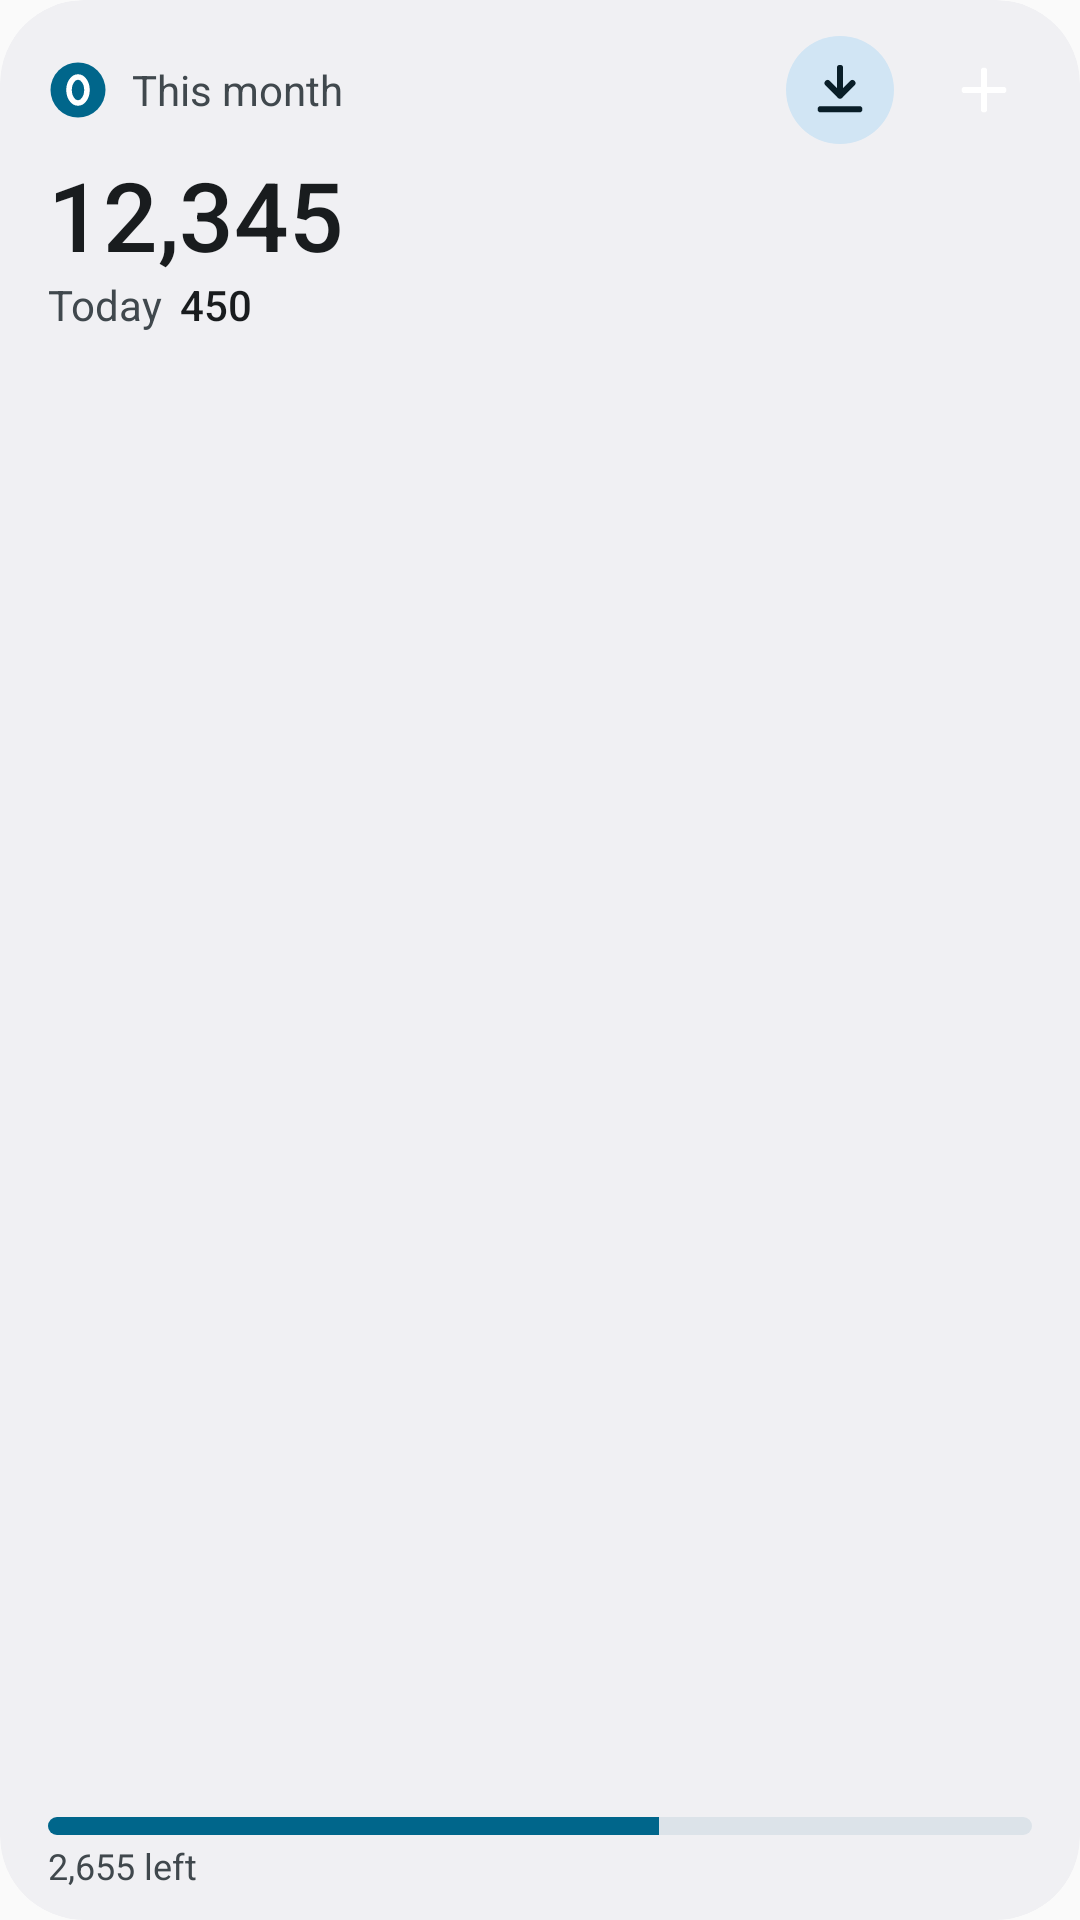

This screen was rendered from an Android layout file. Write that file and the resources it references.
<!-- AndroidManifest.xml: application theme AppTheme -->
<!-- res/layout/zero_widget_preview.xml -->
<?xml version="1.0" encoding="utf-8"?>
<LinearLayout xmlns:android="http://schemas.android.com/apk/res/android"
    android:id="@android:id/background"
    style="@style/ZeroWidget.Root"
    android:orientation="vertical"
    android:paddingStart="16dp"
    android:paddingTop="6dp"
    android:paddingEnd="8dp"
    android:paddingBottom="10dp">

    <include layout="@layout/zero_widget_header" />

    <LinearLayout
        android:id="@+id/figures"
        android:layout_width="match_parent"
        android:layout_height="wrap_content"
        android:layout_marginEnd="8dp"
        android:orientation="vertical">

        <TextView
            android:id="@+id/spent_month"
            style="@style/ZeroWidget.Figure"
            android:layout_height="38dp"
            android:autoSizeMaxTextSize="32sp"
            android:text="@string/widget_preview_month" />

        <LinearLayout
            android:layout_width="match_parent"
            android:layout_height="wrap_content"
            android:orientation="horizontal">

            <TextView
                android:id="@+id/today_label"
                style="@style/ZeroWidget.Label"
                android:layout_width="wrap_content"
                android:layout_height="wrap_content"
                android:layout_marginEnd="6dp"
                android:text="@string/widget_today" />

            <TextView
                android:id="@+id/spent_today"
                style="@style/ZeroWidget.Value"
                android:layout_width="0dp"
                android:layout_height="wrap_content"
                android:layout_weight="1"
                android:text="@string/widget_preview_today" />
        </LinearLayout>
    </LinearLayout>

    
    <FrameLayout
        android:layout_width="match_parent"
        android:layout_height="0dp"
        android:layout_weight="1" />

    <include
        layout="@layout/zero_widget_budget"
        android:layout_width="match_parent"
        android:layout_height="wrap_content"
        android:layout_marginTop="8dp"
        android:layout_marginEnd="8dp"
        android:visibility="visible" />
</LinearLayout>
<!-- res/layout/zero_widget_header.xml (included above) -->
<?xml version="1.0" encoding="utf-8"?>
<LinearLayout xmlns:android="http://schemas.android.com/apk/res/android"
    android:layout_width="match_parent"
    android:layout_height="@dimen/widget_touch"
    android:gravity="center_vertical"
    android:orientation="horizontal">

    <ImageView
        android:layout_width="20dp"
        android:layout_height="20dp"
        android:importantForAccessibility="no"
        android:src="@drawable/ic_widget_logo" />

    <TextView
        android:id="@+id/month_label"
        style="@style/ZeroWidget.Label"
        android:layout_width="0dp"
        android:layout_height="wrap_content"
        android:layout_marginStart="8dp"
        android:layout_weight="1"
        android:text="@string/widget_name" />

    <FrameLayout
        android:id="@+id/add_income"
        style="@style/ZeroWidget.IconTarget"
        android:contentDescription="@string/widget_add_income">

        <ImageView
            style="@style/ZeroWidget.IconButton"
            android:background="@drawable/widget_button_tonal"
            android:src="@drawable/ic_widget_income" />
    </FrameLayout>

    <FrameLayout
        android:id="@+id/add_expense"
        style="@style/ZeroWidget.IconTarget"
        android:contentDescription="@string/widget_add_expense">

        <ImageView
            style="@style/ZeroWidget.IconButton"
            android:background="@drawable/widget_button_primary"
            android:src="@drawable/ic_widget_add" />
    </FrameLayout>
</LinearLayout>
<!-- res/layout/zero_widget_budget.xml (included above) -->
<?xml version="1.0" encoding="utf-8"?>
<LinearLayout xmlns:android="http://schemas.android.com/apk/res/android"
    android:id="@+id/budget_group"
    android:layout_width="match_parent"
    android:layout_height="wrap_content"
    android:orientation="vertical"
    android:visibility="gone">

    <ProgressBar
        android:id="@+id/budget_progress"
        style="?android:attr/progressBarStyleHorizontal"
        android:layout_width="match_parent"
        android:layout_height="6dp"
        android:indeterminate="false"
        android:indeterminateOnly="false"
        android:max="1000"
        android:maxHeight="6dp"
        android:minHeight="6dp"
        android:progressDrawable="@drawable/widget_progress"
        android:progress="620" />

    <ProgressBar
        android:id="@+id/budget_progress_over"
        style="?android:attr/progressBarStyleHorizontal"
        android:layout_width="match_parent"
        android:layout_height="6dp"
        android:indeterminate="false"
        android:indeterminateOnly="false"
        android:max="1000"
        android:maxHeight="6dp"
        android:minHeight="6dp"
        android:progressDrawable="@drawable/widget_progress_over"
        android:visibility="gone" />

    <TextView
        android:id="@+id/budget_text"
        style="@style/ZeroWidget.Caption"
        android:layout_width="match_parent"
        android:layout_height="wrap_content"
        android:layout_marginTop="2dp"
        android:text="@string/widget_preview_left" />

    <TextView
        android:id="@+id/budget_text_over"
        style="@style/ZeroWidget.Caption"
        android:layout_width="match_parent"
        android:layout_height="wrap_content"
        android:layout_marginTop="2dp"
        android:textColor="@color/widget_warning"
        android:visibility="gone" />
</LinearLayout>
<!-- resources referenced by this layout -->
<resources>
  <color name="widget_warning">#8F5300</color>
  <dimen name="widget_touch">48dp</dimen>
  <!-- drawable ic_widget_add (drawable) -->
  <?xml version="1.0" encoding="utf-8"?>
  <vector xmlns:android="http://schemas.android.com/apk/res/android"
      android:width="24dp" android:height="24dp"
      android:viewportWidth="24" android:viewportHeight="24"
      android:autoMirrored="false">
      <path android:pathData="M5,12h14M12,5v14"
          android:strokeColor="@color/widget_on_primary" android:strokeWidth="2.25"
          android:strokeLineCap="round" android:fillColor="#00000000" />
  </vector>
  <!-- drawable widget_button_tonal (drawable) -->
  <?xml version="1.0" encoding="utf-8"?>
  <shape xmlns:android="http://schemas.android.com/apk/res/android" android:shape="oval">
      <solid android:color="@color/widget_tonal" />
  </shape>
  <string name="widget_add_expense">Add expense</string>
  <string name="widget_add_income">Money in</string>
  <string name="widget_name">This month</string>
  <string name="widget_preview_left">2,655 left</string>
  <string name="widget_preview_month" translatable="false">12,345</string>
  <string name="widget_preview_today" translatable="false">450</string>
  <string name="widget_today">Today</string>
  <style name="ZeroWidget.Caption" parent="ZeroWidget.Label">
          <item name="android:textSize">12sp</item>
      </style>
  <style name="ZeroWidget.IconButton">
          <item name="android:layout_width">36dp</item>
          <item name="android:layout_height">36dp</item>
          <item name="android:layout_gravity">center</item>
          <item name="android:padding">7dp</item>
          <item name="android:importantForAccessibility">no</item>
          <item name="android:scaleType">fitCenter</item>
      </style>
  <style name="ZeroWidget.IconTarget">
          <item name="android:layout_width">@dimen/widget_touch</item>
          <item name="android:layout_height">@dimen/widget_touch</item>
          <item name="android:focusable">true</item>
          <item name="android:clickable">true</item>
      </style>
  <style name="ZeroWidget.Label">
          <item name="android:textColor">@color/widget_on_surface_variant</item>
          <item name="android:textSize">14sp</item>
          <item name="android:maxLines">1</item>
          <item name="android:ellipsize">end</item>
          <item name="android:textAlignment">viewStart</item>
      </style>
  <style name="ZeroWidget.Root">
          <item name="android:layout_width">match_parent</item>
          <item name="android:layout_height">match_parent</item>
          <item name="android:background">@drawable/widget_background</item>
          <item name="android:clipToOutline">true</item>
      </style>
  <style name="ZeroWidget.Value" parent="ZeroWidget.Label">
          <item name="android:textColor">@color/widget_on_surface</item>
          <item name="android:fontFamily">sans-serif-medium</item>
      </style>
  <style name="AppTheme" parent="Theme.AppCompat.DayNight.NoActionBar">
          
          <item name="android:editTextBackground">@drawable/rn_edit_text_material</item>
      </style>
  <color name="widget_on_primary">#FFFFFF</color>
  <color name="widget_on_tonal">#2F3E16</color>
  <color name="widget_primary">#5E7A31</color>
  <color name="widget_tonal">#D5DEC4</color>
  <color name="widget_track">#D3D8C9</color>
  <color name="widget_on_surface">#1A1A1A</color>
  <color name="widget_on_surface_variant">#4A4A4A</color>
  <!-- drawable widget_background (drawable) -->
  <?xml version="1.0" encoding="utf-8"?>
  <shape xmlns:android="http://schemas.android.com/apk/res/android" android:shape="rectangle">
      <solid android:color="@color/widget_surface" />
      <corners android:radius="@dimen/widget_radius" />
  </shape>
  <color name="widget_surface">#ECEEE7</color>
  <dimen name="widget_radius">16dp</dimen>
</resources>
